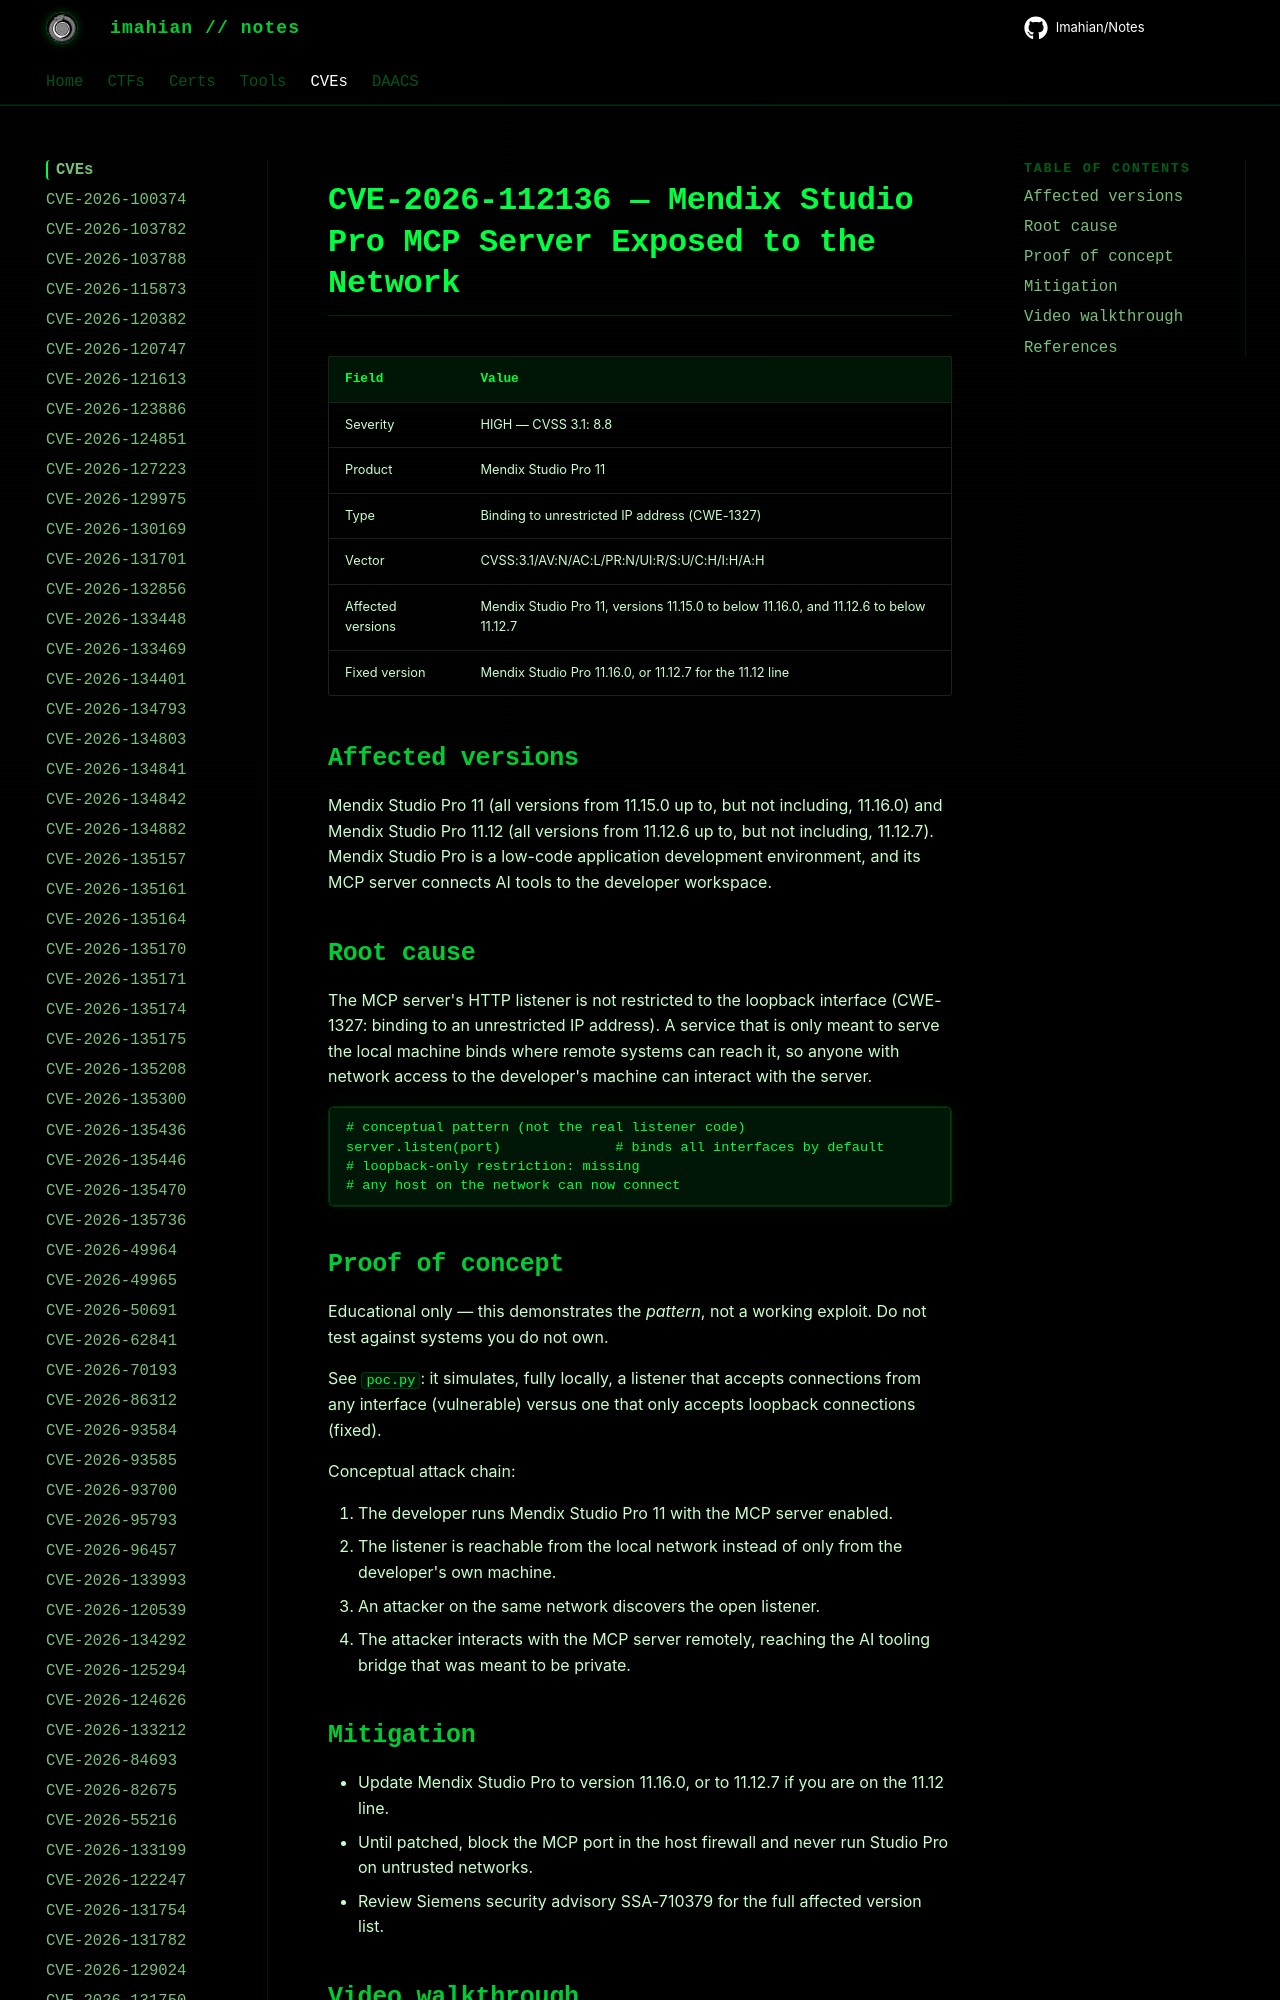

repository: Imahian/Notes · page: CVEs/CVE-2026-112136/index.html · generator: mkdocs

# CVE-2026-112136 — Mendix Studio Pro MCP Server Exposed to the Network

| Field | Value |
|---|---|
| Severity | HIGH — CVSS 3.1: 8.8 |
| Product | Mendix Studio Pro 11 |
| Type | Binding to unrestricted I
